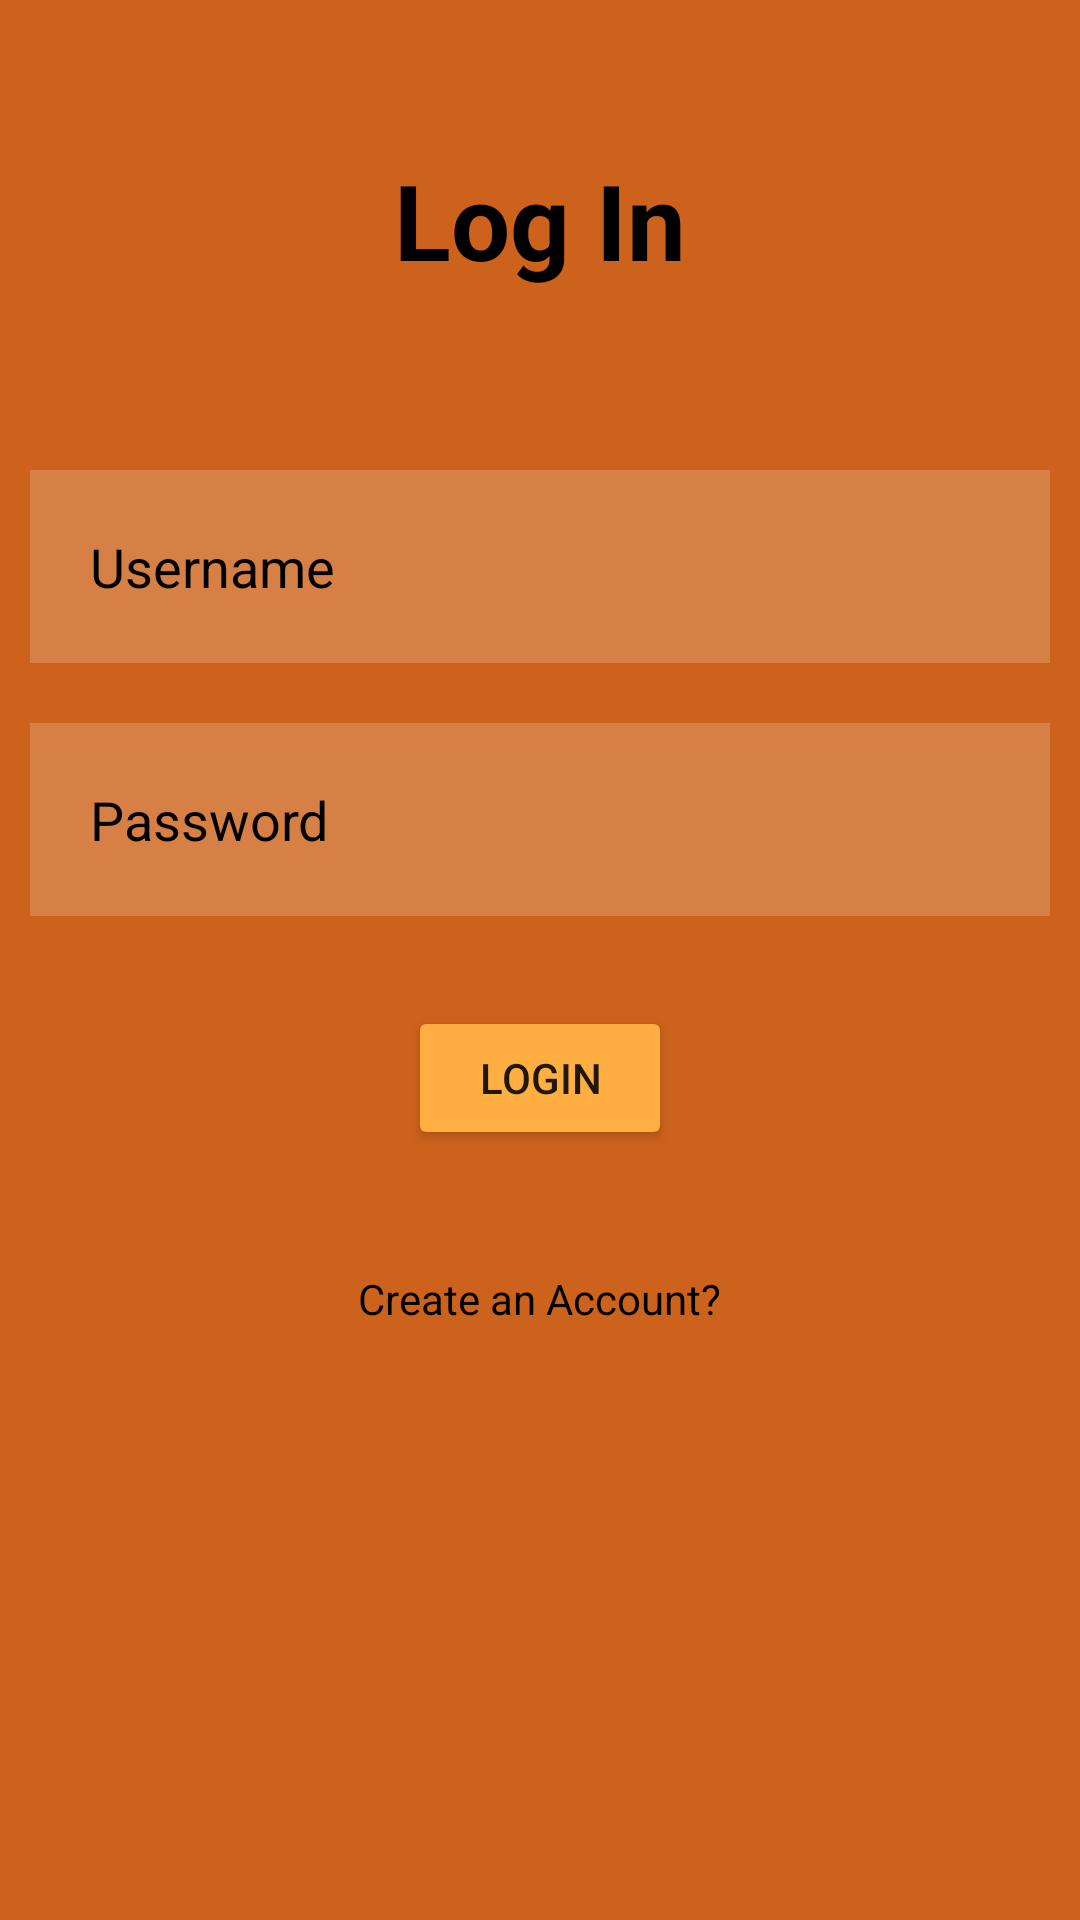

Reconstruct the res/layout file that produces this screen, plus the resources it refers to.
<!-- AndroidManifest.xml: application theme Theme.BCS421_F22_IP1_Scheer -->
<!-- res/layout/activity_main.xml -->
<?xml version="1.0" encoding="utf-8"?>
<RelativeLayout xmlns:android="http://schemas.android.com/apk/res/android"
    xmlns:app="http://schemas.android.com/apk/res-auto"
    xmlns:tools="http://schemas.android.com/tools"
    android:layout_width="match_parent"
    android:layout_height="match_parent"
    android:background="@color/brownBG"
    tools:context=".MainActivity" >

    <TextView
        android:id="@+id/login"
        android:layout_width="match_parent"
        android:layout_height="wrap_content"
        android:layout_margin="50dp"
        android:gravity="center"
        android:text="Log In"
        android:textColor="@color/black"
        android:textSize="35dp"
        android:textStyle="bold" />
    <EditText
        android:layout_width="match_parent"
        android:layout_height="wrap_content"
        android:id="@+id/username"
        android:layout_below="@+id/login"
        android:background="#30ffffff"
        android:hint="Username"
        android:textColorHint="@color/black"
        android:textColor="@color/black"
        android:layout_margin="10dp"
        android:padding="20dp"
        android:drawableLeft="@drawable/ic_baseline_person_24"
        android:drawablePadding="20dp"
        />
    <EditText
        android:layout_width="match_parent"
        android:layout_height="wrap_content"
        android:id="@+id/password"
        android:layout_below="@+id/username"
        android:background="#30ffffff"
        android:hint="Password"
        android:textColorHint="@color/black"
        android:textColor="@color/black"
        android:layout_margin="10dp"
        android:padding="20dp"
        android:drawableLeft="@drawable/ic_baseline_lock_24"
        android:drawablePadding="20dp"
        android:inputType="textPassword"
        />
    <Button
        android:layout_width="wrap_content"
        android:layout_height="wrap_content"
        android:id="@+id/loginbtn"
        android:layout_below="@id/password"
        android:text="LOGIN"
        android:backgroundTint="@color/yellow"
        android:layout_centerHorizontal="true"
        android:layout_margin="20dp"/>
    <TextView
        android:layout_width="wrap_content"
        android:layout_height="wrap_content"
        android:id="@+id/register"
        android:layout_below="@id/loginbtn"
        android:text="Create an Account?"
        android:textColor="@color/black"
        android:layout_centerHorizontal="true"
        android:layout_margin="20dp"/>

</RelativeLayout>
<!-- resources referenced by this layout -->
<resources>
  <color name="black">#FF000000</color>
  <color name="brownBG">#cc621b</color>
  <color name="yellow">#FFAE42</color>
  <style name="Theme.BCS421_F22_IP1_Scheer" parent="Theme.MaterialComponents.DayNight.DarkActionBar">
          
          <item name="colorPrimary">@color/purple_500</item>
          <item name="colorPrimaryVariant">@color/purple_700</item>
          <item name="colorOnPrimary">@color/white</item>
          
          <item name="colorSecondary">@color/teal_200</item>
          <item name="colorSecondaryVariant">@color/teal_700</item>
          <item name="colorOnSecondary">@color/black</item>
          
          <item name="android:statusBarColor" tools:targetApi="l">?attr/colorPrimaryVariant</item>
          
      </style>
  <color name="purple_500">#FF6200EE</color>
  <color name="purple_700">#FF3700B3</color>
  <color name="white">#FFFFFFFF</color>
  <color name="teal_200">#FF03DAC5</color>
  <color name="teal_700">#FF018786</color>
</resources>
